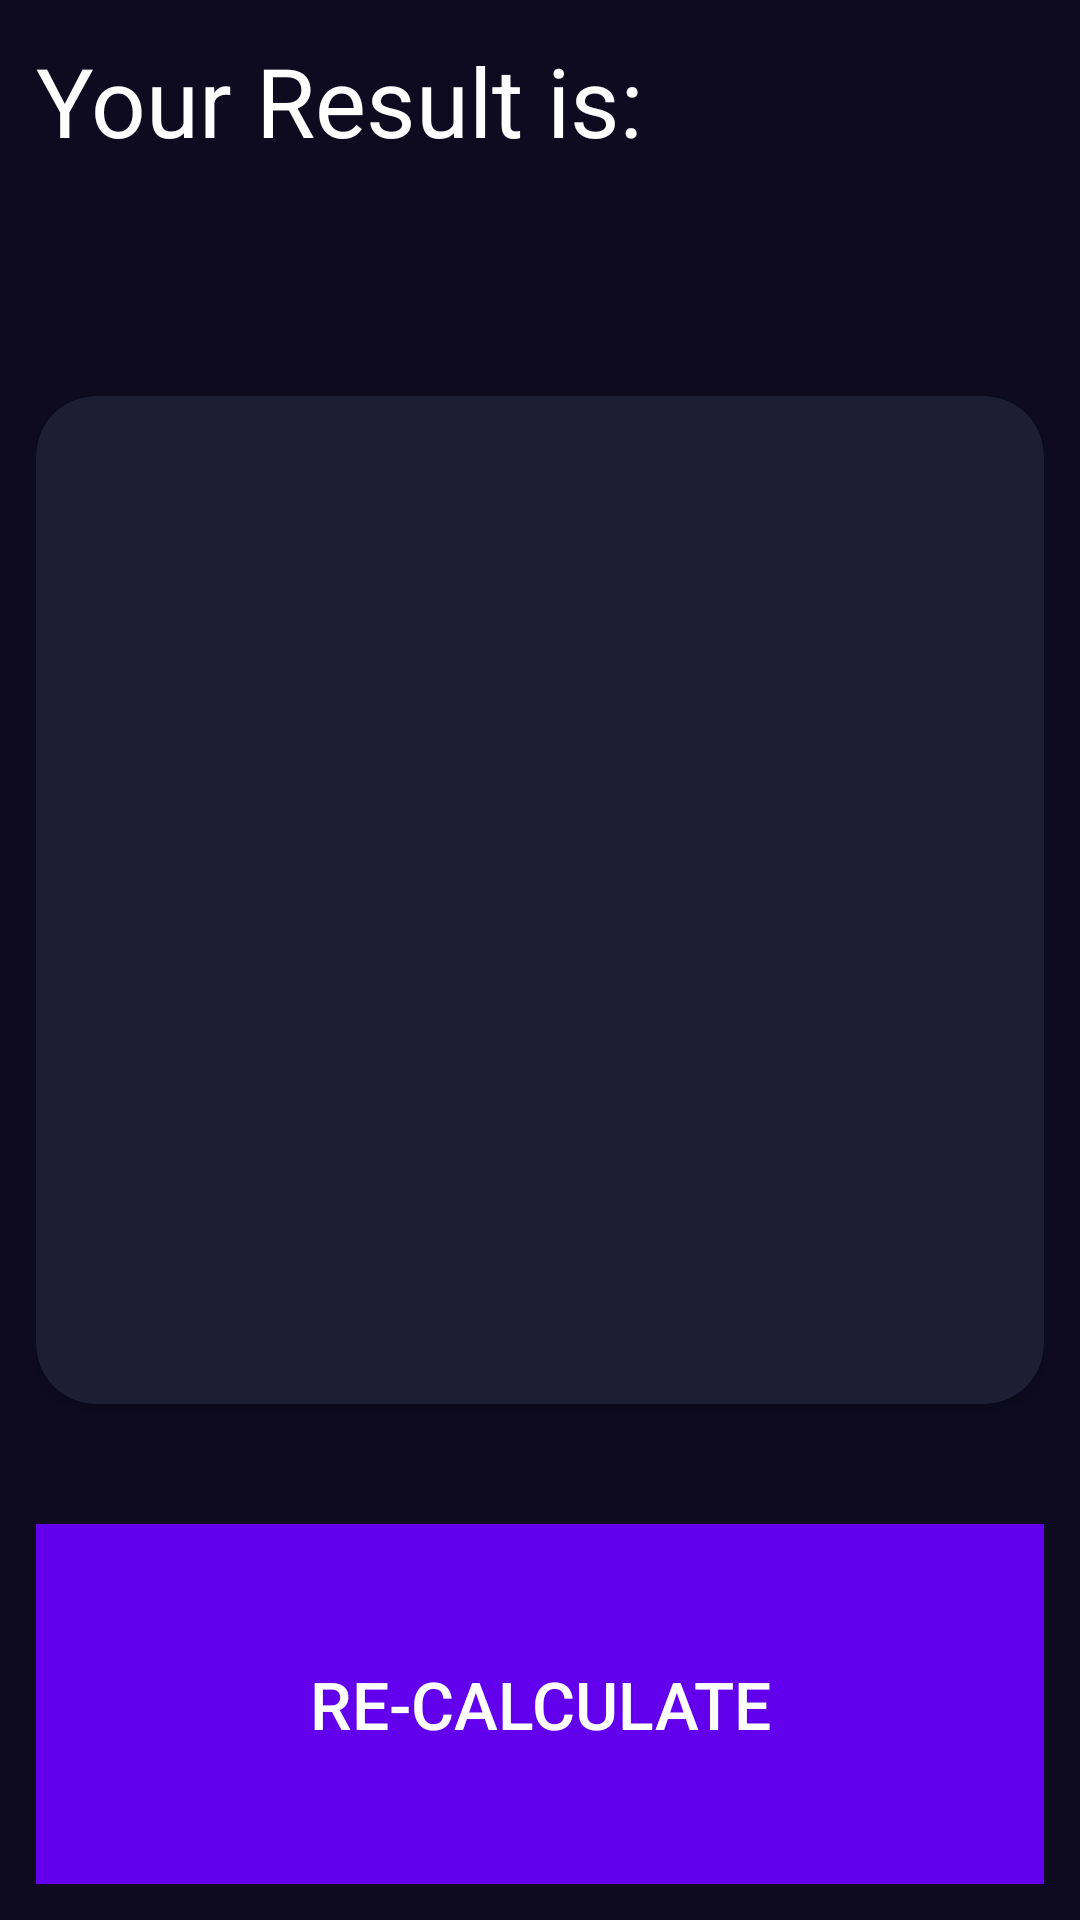

Android layout source for this screen:
<!-- AndroidManifest.xml: application theme Theme.MySecondApp -->
<!-- res/layout/activity_result.xml -->
<?xml version="1.0" encoding="utf-8"?>
<androidx.constraintlayout.widget.ConstraintLayout xmlns:android="http://schemas.android.com/apk/res/android"
    xmlns:app="http://schemas.android.com/apk/res-auto"
    xmlns:tools="http://schemas.android.com/tools"
    android:layout_width="match_parent"
    android:layout_height="match_parent"
    android:background="@color/background_app"
    android:padding="12dp"
    tools:context=".imccalculator.ResultActivity">

    <androidx.appcompat.widget.AppCompatTextView
        android:id="@+id/textViewTitle"
        android:layout_width="0dp"
        android:layout_height="120dp"
        app:layout_constraintStart_toStartOf="parent"
        app:layout_constraintEnd_toEndOf="parent"
        app:layout_constraintTop_toTopOf="parent"
        android:text="Your Result is:"
        android:textColor="@color/white"
        android:textSize="32sp"
        ></androidx.appcompat.widget.AppCompatTextView>

    <androidx.cardview.widget.CardView
        android:layout_width="0dp"
        android:layout_height="0dp"
        app:layout_constraintStart_toStartOf="parent"
        app:layout_constraintEnd_toEndOf="parent"
        app:layout_constraintTop_toBottomOf="@+id/textViewTitle"
        app:layout_constraintBottom_toTopOf="@+id/btnReCalculate"
        app:cardBackgroundColor="@color/background_component"
        android:layout_marginBottom="40dp"
        app:cardCornerRadius="20dp"
        >

        <androidx.appcompat.widget.LinearLayoutCompat
            android:layout_width="match_parent"
            android:layout_height="match_parent"
            android:orientation="vertical"
            android:gravity="center"
            android:layout_margin="20dp"
            >

            <androidx.appcompat.widget.AppCompatTextView
                android:id="@+id/textViewResultTitle"
                android:layout_width="match_parent"
                android:layout_height="80dp"
                android:textColor="@color/white"
                android:textSize="35sp"
                android:gravity="center"
                tools:text="sobrepeso" />
            <androidx.appcompat.widget.AppCompatTextView
                android:id="@+id/textViewResultIMC"
                android:layout_width="match_parent"
                android:layout_height="wrap_content"
                tools:text="27.46"
                android:textColor="@color/white"
                android:gravity="center"
                android:textSize="60sp" />
            <androidx.appcompat.widget.AppCompatTextView
                android:id="@+id/textViewResultDescription"
                android:layout_width="match_parent"
                android:layout_height="150dp"
                tools:text="estas por encima ..."
                android:textColor="@color/white"
                android:paddingVertical="20sp"
                android:gravity="center"
                android:textSize="30sp" />
        </androidx.appcompat.widget.LinearLayoutCompat>

    </androidx.cardview.widget.CardView>

    <androidx.appcompat.widget.AppCompatButton
        android:id="@+id/btnReCalculate"
        android:layout_width="0dp"
        android:layout_height="120dp"
        android:background="@color/background_component"
        android:backgroundTint="@color/background_fab"
        android:text="@string/recalculate"
        android:textColor="@color/white"
        android:textSize="22sp"
        app:layout_constraintBottom_toBottomOf="parent"
        app:layout_constraintEnd_toEndOf="parent"
        app:layout_constraintStart_toStartOf="parent">

    </androidx.appcompat.widget.AppCompatButton>

</androidx.constraintlayout.widget.ConstraintLayout>
<!-- resources referenced by this layout -->
<resources>
  <color name="background_app">#0E0B20</color>
  <color name="background_component">#1D1E33</color>
  <color name="background_fab">#FF6200EE</color>
  <color name="white">#FFFFFFFF</color>
  <string name="recalculate">re-calculate</string>
  <style name="Theme.MySecondApp" parent="Theme.MaterialComponents.DayNight.DarkActionBar">
          
          <item name="colorPrimary">@color/purple_500</item>
          <item name="colorPrimaryVariant">@color/purple_700</item>
          <item name="colorOnPrimary">@color/white</item>
          
          <item name="colorSecondary">@color/teal_200</item>
          <item name="colorSecondaryVariant">@color/teal_700</item>
          <item name="colorOnSecondary">@color/black</item>
          
          <item name="android:statusBarColor">?attr/colorPrimaryVariant</item>
          
      </style>
  <color name="purple_500">#FF6200EE</color>
  <color name="purple_700">#FF3700B3</color>
  <color name="teal_200">#FF03DAC5</color>
  <color name="teal_700">#FF018786</color>
  <color name="black">#FF000000</color>
</resources>
